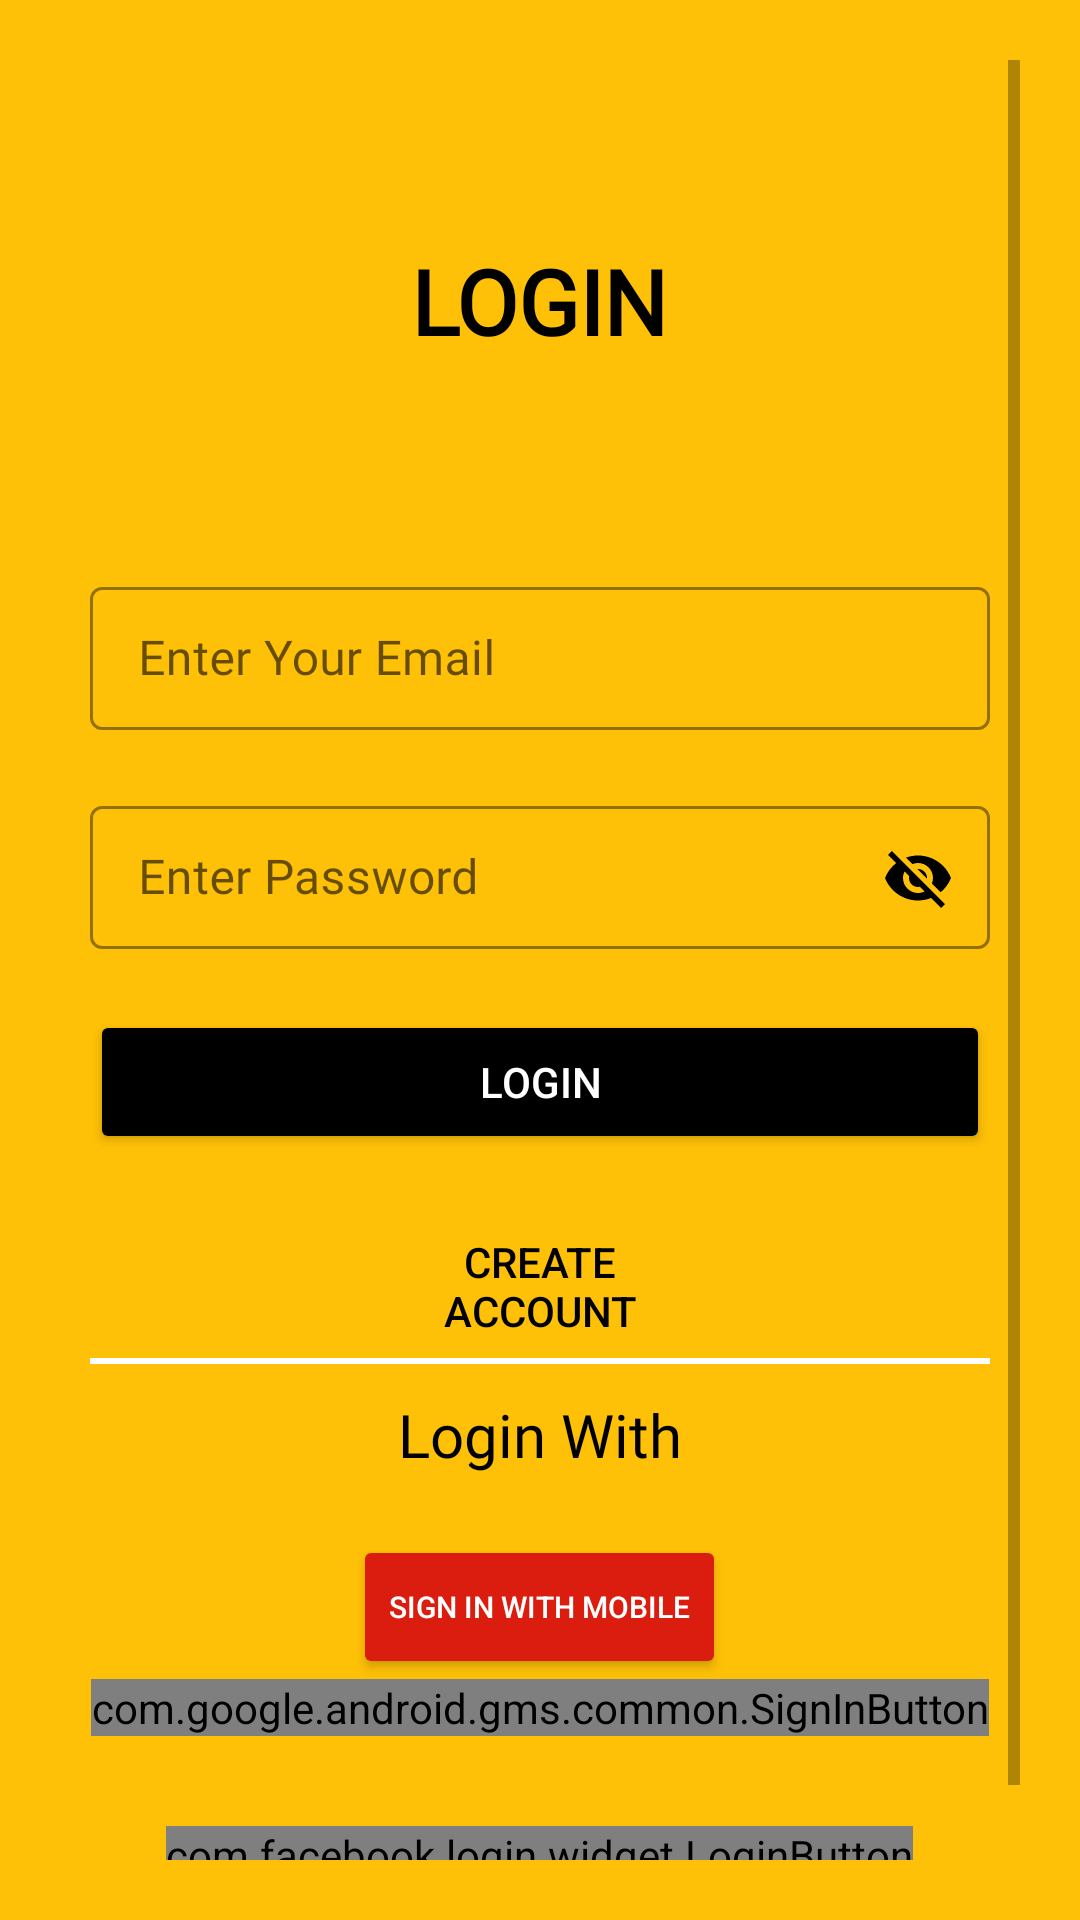

The Android layout XML behind this screen, and the referenced resources:
<!-- AndroidManifest.xml: application theme Theme.Medic -->
<!-- res/layout/activity_login.xml -->
<?xml version="1.0" encoding="utf-8"?>
<ScrollView xmlns:android="http://schemas.android.com/apk/res/android"
    xmlns:app="http://schemas.android.com/apk/res-auto"
    xmlns:tools="http://schemas.android.com/tools"
    android:layout_width="match_parent"
    android:layout_height="match_parent"
    tools:context=".registration.login"
    android:padding="20sp"
    android:background="@color/yellow">
    <LinearLayout
        android:layout_width="match_parent"
        android:layout_height="wrap_content"
        android:orientation="vertical">

        <TextView
            android:layout_marginTop="50dp"
            android:layout_width="wrap_content"
            android:layout_height="wrap_content"
            android:layout_gravity="center"
            android:fontFamily="@font/muli_bold"
            android:padding="10sp"
            android:text="LOGIN"
            android:textColor="@color/black"
            android:textSize="30sp"
            android:textStyle="bold" />

        <LinearLayout
            android:padding="10dp"
            android:layout_marginTop="50dp"
            android:layout_width="match_parent"
            android:layout_height="match_parent"
            android:orientation="vertical">

            <com.google.android.material.textfield.TextInputLayout
                android:layout_width="match_parent"
                android:layout_height="wrap_content"
                android:layout_marginBottom="20dp"
                style="@style/Widget.MaterialComponents.TextInputLayout.OutlinedBox.Dense"
                android:hint="Enter Your Email"
                app:hintTextColor="@color/black"
                app:boxStrokeColor="@color/black"
                app:boxStrokeWidthFocused="2dp"
                app:startIconDrawable="@drawable/email"
                app:startIconTint="@color/black">

                <com.google.android.material.textfield.TextInputEditText
                    android:id="@+id/login_uid"
                    android:layout_width="match_parent"
                    android:layout_height="wrap_content"
                    android:fontFamily="@font/muli_bold"
                    android:inputType="text"
                    android:textColor="@color/black" />
            </com.google.android.material.textfield.TextInputLayout>
            <com.google.android.material.textfield.TextInputLayout
                android:layout_width="match_parent"
                android:layout_height="wrap_content"
                style="@style/Widget.MaterialComponents.TextInputLayout.OutlinedBox.Dense"
                android:hint="Enter Password"
                app:hintTextColor="@color/black"
                app:boxStrokeColor="@color/black"
                app:startIconDrawable="@drawable/password"
                app:startIconTint="@color/black"
                app:endIconMode="password_toggle"
                app:endIconTint="@color/black"
                app:boxStrokeWidthFocused="2dp">

                <com.google.android.material.textfield.TextInputEditText
                    android:id="@+id/login_password"
                    android:layout_width="match_parent"
                    android:layout_height="wrap_content"
                    android:fontFamily="@font/muli_bold"
                    android:inputType="text"
                    android:textColor="@color/black" />
            </com.google.android.material.textfield.TextInputLayout>

            <Button
                android:id="@+id/login_btn_1"
                android:layout_width="match_parent"
                android:layout_height="wrap_content"
                android:layout_marginTop="20dp"
                android:backgroundTint="@color/black"
                android:text="LOGIN"
                android:textColor="@color/white"
                />

            <Button
                android:id="@+id/signup"
                android:layout_width="match_parent"
                android:layout_height="wrap_content"
                android:layout_marginTop="20dp"
                android:background="#00000000"
                android:text="@string/Signup"
                android:textColor="@color/black" />
            <View
                android:layout_width="match_parent"
                android:layout_height="2sp"
                android:background="@color/white"/>
            <TextView
                android:layout_width="match_parent"
                android:layout_height="wrap_content"
                android:text="Login With"
                android:fontFamily="@font/muli_bold"
                android:textSize="20dp"
                android:layout_marginTop="10dp"
                android:textColor="@color/black"
                android:gravity="center"/>

            <LinearLayout
                android:layout_width="match_parent"
                android:layout_height="wrap_content"
                android:layout_marginTop="20dp"
                android:gravity="center"
                android:orientation="vertical">
                <Button
                    android:layout_width="wrap_content"
                    android:layout_height="wrap_content"
                    android:id="@+id/phone_auth"
                    android:backgroundTint="@color/red"
                    android:text="Sign In With Mobile"
                    android:textColor="@color/white"
                    android:textSize="10dp"/>
                <com.google.android.gms.common.SignInButton
                    android:id="@+id/google"
                    android:backgroundTint="@null"
                    android:layout_width="wrap_content"
                    android:layout_height="wrap_content" />
                <com.facebook.login.widget.LoginButton
                    android:id="@+id/facebook"
                    android:layout_width="wrap_content"
                    android:layout_height="wrap_content"
                    android:layout_gravity="center_horizontal"
                    android:layout_marginTop="30dp"
                    android:layout_marginBottom="30dp" />
            </LinearLayout>


        </LinearLayout>
    </LinearLayout>
</ScrollView>
<!-- resources referenced by this layout -->
<resources>
  <color name="black">#FF000000</color>
  <color name="red">#DB1D0F</color>
  <color name="white">#FFFFFFFF</color>
  <color name="yellow">#FFC107</color>
  <string name="Signup">CREATE\nACCOUNT</string>
  <style name="Theme.Medic" parent="Theme.MaterialComponents.Light.NoActionBar">
          
          <item name="colorPrimary">@color/purple_500</item>
          <item name="colorPrimaryVariant">@color/black</item>
          <item name="colorOnSecondary">@color/black</item>
          <item name="colorOnPrimary">@color/white</item>
          
          <item name="colorSecondary">@color/teal_200</item>
          <item name="colorSecondaryVariant">@color/teal_700</item>
  
          
          <item name="android:statusBarColor">?attr/colorPrimaryVariant</item>
          
          <item name="android:windowActivityTransitions">true</item>
          <item name="android:windowEnterTransition">@transition/trans</item>
          <item name="android:windowExitTransition">@transition/trans</item>
          
      </style>
  <color name="purple_500">#FF6200EE</color>
  <color name="teal_200">#FF03DAC5</color>
  <color name="teal_700">#FF018786</color>
</resources>
